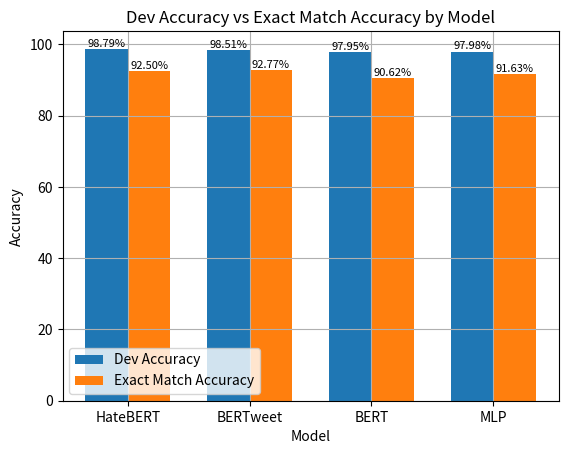

Write the Python code that produced this figure.
import matplotlib.pyplot as plt
import numpy as np

# Model names
models = ["HateBERT", "BERTweet", "BERT", "MLP"]

dev_acc = [98.79, 98.51, 97.95, 97.98]
exact_match = [92.50, 92.77, 90.62, 91.63]

x = np.arange(len(models))
width = 0.35

plt.figure()

bars1 = plt.bar(x - width/2, dev_acc, width, label="Dev Accuracy")
bars2 = plt.bar(x + width/2, exact_match, width, label="Exact Match Accuracy")

plt.xticks(x, models)
plt.xlabel("Model")
plt.ylabel("Accuracy")
plt.title("Dev Accuracy vs Exact Match Accuracy by Model")
plt.legend()
plt.grid(True)
for bar in bars1:
    height = bar.get_height()
    plt.text(bar.get_x() + bar.get_width()/2, height + 0.1,
             f"{height:.2f}%", ha="center", va="bottom", fontsize=8)

for bar in bars2:
    height = bar.get_height()
    plt.text(bar.get_x() + bar.get_width()/2, height + 0.1,
             f"{height:.2f}%", ha="center", va="bottom", fontsize=8)
plt.show()